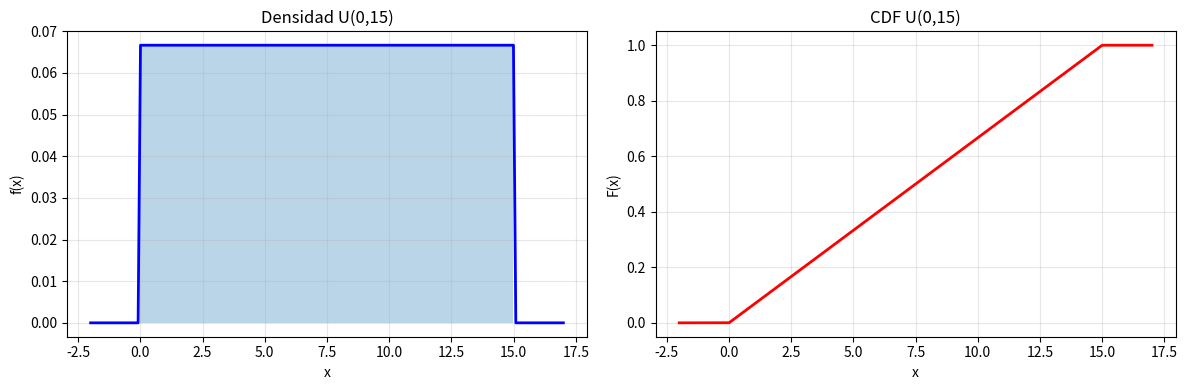

Python code for this plot: (Note: this script raises an exception after producing the figure.)
from scipy import stats
import numpy as np
import matplotlib.pyplot as plt

# Distribuci\'on uniforme continua en [a, b]
a, b = 0, 15
uniformDist = stats.uniform(loc=a, scale=b-a)

# P(X < 5)
print(uniformDist.cdf(5))
##0.3333333333333333

# Media y varianza
print(uniformDist.mean())   # 7.5
##7.5
print(uniformDist.var())    # 18.75
##18.75

# Simulaci\'on
np.random.seed(0)
muestras = np.random.uniform(a, b, size=10000)
print(f"Media muestral: {np.mean(muestras):.2f}")  # ~7.5
##Media muestral: 7.51
print(f"Var muestral: {np.var(muestras):.2f}")      # ~18.75
##Var muestral: 18.71

# Gr\'afica: densidad y CDF
fig, axes = plt.subplots(1, 2, figsize=(12, 4))
x = np.linspace(a-2, b+2, 200)

axes[0].plot(x, uniformDist.pdf(x), 'b-', lw=2)
axes[0].fill_between(x, uniformDist.pdf(x), where=(x>=a)&(x<=b), alpha=0.3)
axes[0].set_xlabel('x')
axes[0].set_ylabel('f(x)')
axes[0].set_title('Densidad U(0,15)')
axes[0].grid(True, alpha=0.3)

axes[1].plot(x, uniformDist.cdf(x), 'r-', lw=2)
axes[1].set_xlabel('x')
axes[1].set_ylabel('F(x)')
axes[1].set_title('CDF U(0,15)')
axes[1].grid(True, alpha=0.3)

plt.tight_layout()
plt.savefig('pe/distUniforme.png', dpi=100, bbox_inches='tight')
plt.show()
